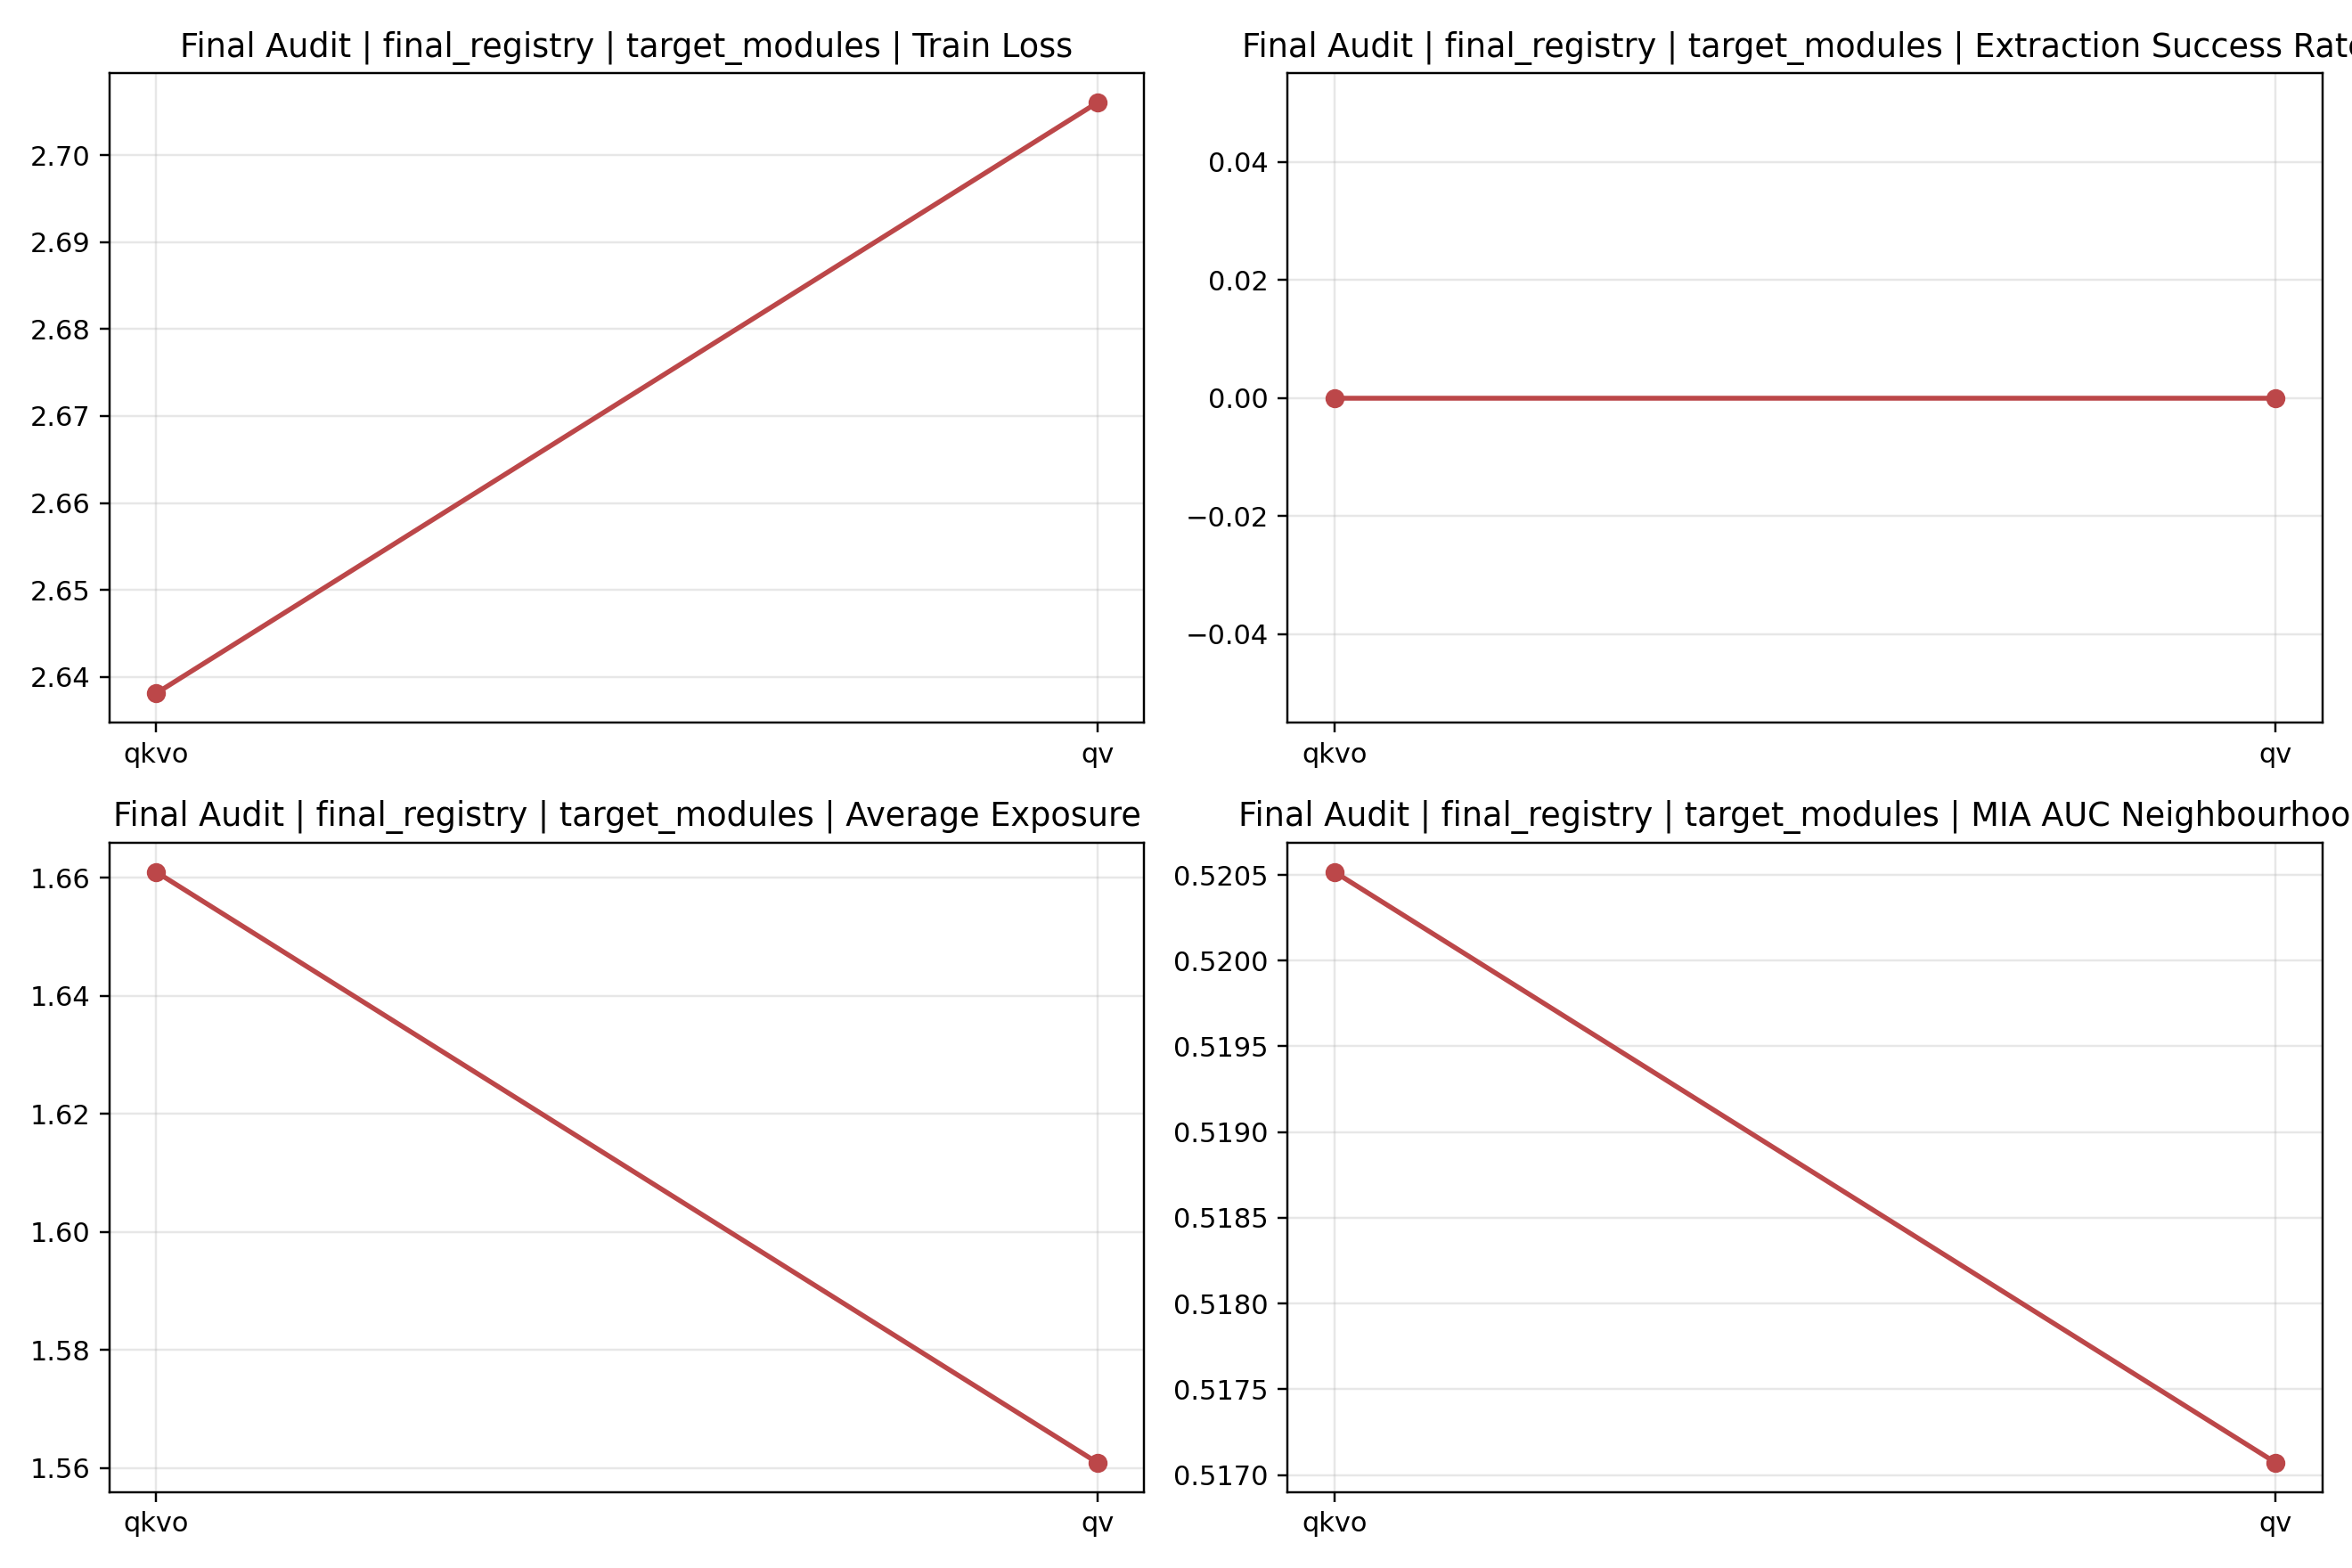

The file beside this chart, header and first rows:
factor, value, category, n, seeds, notes, train_loss_mean, train_loss_std, extraction_success_rate_mean, extraction_success_rate_std, avg_exposure_mean, avg_exposure_std, mia_auc_loss_mean, mia_auc_loss_std, mia_auc_neighbourhood_mean, mia_auc_neighbourhood_std, mia_roc_tpr_1e-3_loss_mean, mia_roc_tpr_1e-3_loss_std, mia_roc_tpr_1e-4_loss_mean, mia_roc_tpr_1e-4_loss_std, mia_roc_tpr_1e-3_neighbourhood_mean, mia_roc_tpr_1e-3_neighbourhood_std, mia_roc_tpr_1e-4_neighbourhood_mean, mia_roc_tpr_1e-4_neighbourhood_std
target_modules, qkvo, ablation, 1, 0, 补充消融基线值, 2.638, 0.0, 0.0, 0.0, 1.661, 0.0, 0.5109, 0.0, 0.5205, 0.0, 0.0, 0.0, 0.0, 0.0, 0.002073, 0.0, 0.002073, 0.0
target_modules, qv, ablation, 1, 0, 补充消融, 2.706, 0.0, 0.0, 0.0, 1.561, 0.0, 0.5021, 0.0, 0.5171, 0.0, 0.0, 0.0, 0.0, 0.0, 0.001036, 0.0, 0.001036, 0.0
